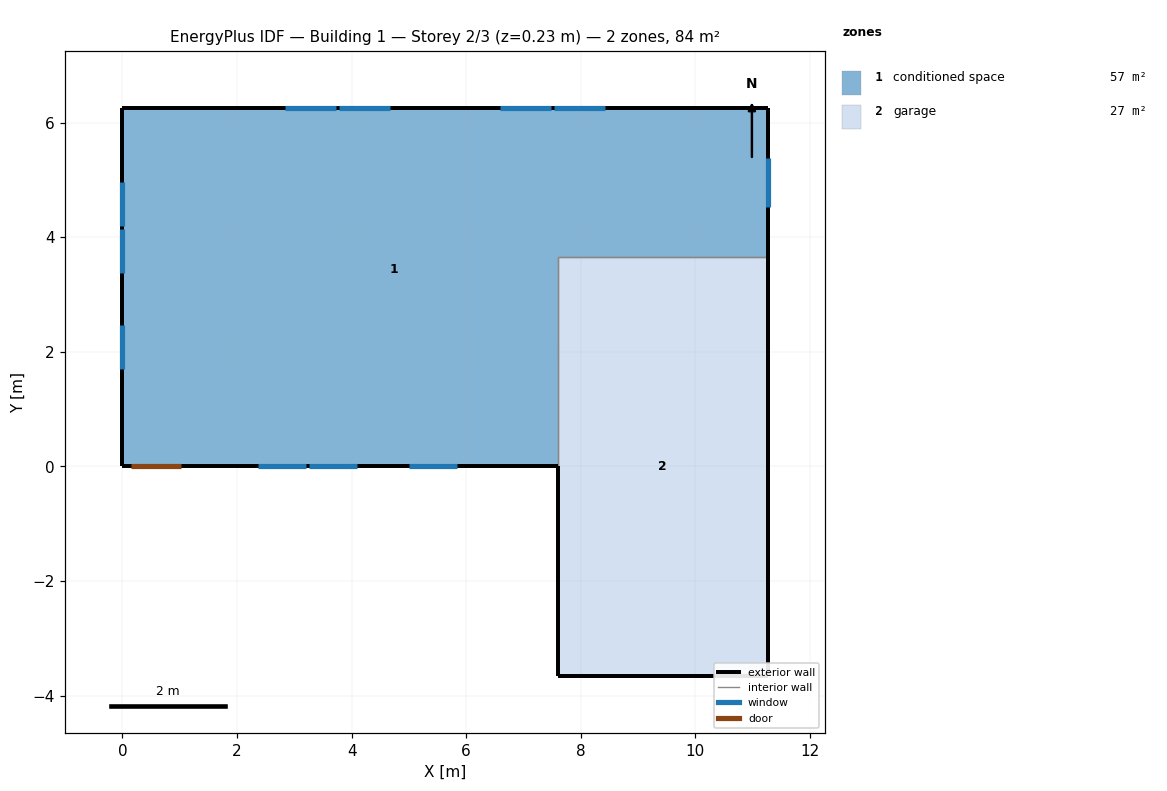
=== STOREY PLAN SPEC (per zone: floor XY polygon, exterior-wall plan segments, windows/doors) ===
zone 1: conditioned space  (57.0 m²)
  floor: (11.26, 6.25) (11.26, 3.66) (7.60, 3.66) (7.60, 0.00) (0.00, 0.00) (0.00, 6.25)
  exterior wall: (11.26, 6.25) – (11.26, 3.66)  [2.6 m]
    window: (11.26, 4.53) – (11.26, 5.38)  [0.9 m²]
  exterior wall: (7.60, 0.00) – (1.05, 0.00)  [6.6 m]
    window: (2.37, 0.00) – (3.20, 0.00)  [0.9 m²]
    window: (3.26, 0.00) – (4.10, 0.00)  [0.9 m²]
    window: (5.00, 0.00) – (5.83, 0.00)  [0.9 m²]
  exterior wall: (1.05, 0.00) – (0.13, 0.00)  [0.9 m]
    door: (0.15, 0.00) – (1.02, 0.00)  [1.9 m²]
  exterior wall: (0.13, 0.00) – (0.00, 0.00)  [0.1 m]
  exterior wall: (0.00, 0.00) – (0.00, 6.25)  [6.3 m]
    window: (0.00, 4.96) – (0.00, 4.20)  [0.8 m²]
    window: (0.00, 4.14) – (0.00, 3.38)  [0.8 m²]
    window: (0.00, 2.46) – (0.00, 1.71)  [0.8 m²]
  exterior wall: (0.00, 6.25) – (11.26, 6.25)  [11.3 m]
    window: (8.42, 6.25) – (7.54, 6.25)  [1.0 m²]
    window: (7.48, 6.25) – (6.60, 6.25)  [1.0 m²]
    window: (4.66, 6.25) – (3.78, 6.25)  [1.0 m²]
    window: (3.72, 6.25) – (2.84, 6.25)  [1.0 m²]
  interior walls: 2
zone 2: garage  (26.8 m²)
  floor: (7.60, -3.66) (7.60, 3.66) (11.26, 3.66) (11.26, -3.66)
  exterior wall: (7.60, 0.00) – (7.60, -3.66)  [3.7 m]
  exterior wall: (11.26, 3.66) – (11.26, -3.66)  [7.3 m]
  exterior wall: (11.26, -3.66) – (7.60, -3.66)  [3.7 m]
  interior walls: 2

=== DERIVED (storey summary) ===
Building: Building 1
Storey: 2 of 3  (floor level z = 0.23 m)
Storey gross floor area: 83.8 m²
Zones on this storey: 2
  - conditioned space: floor 57.0 m²; exterior wall 27.7 m (67.6 m²); 11 window(s) 10.1 m²; WWR 15.0%; 1 door(s)
  - garage: floor 26.8 m²; exterior wall 14.6 m (35.7 m²); WWR 0.0%
Zone adjacency (shared interzone walls):
  - conditioned space ↔ garage